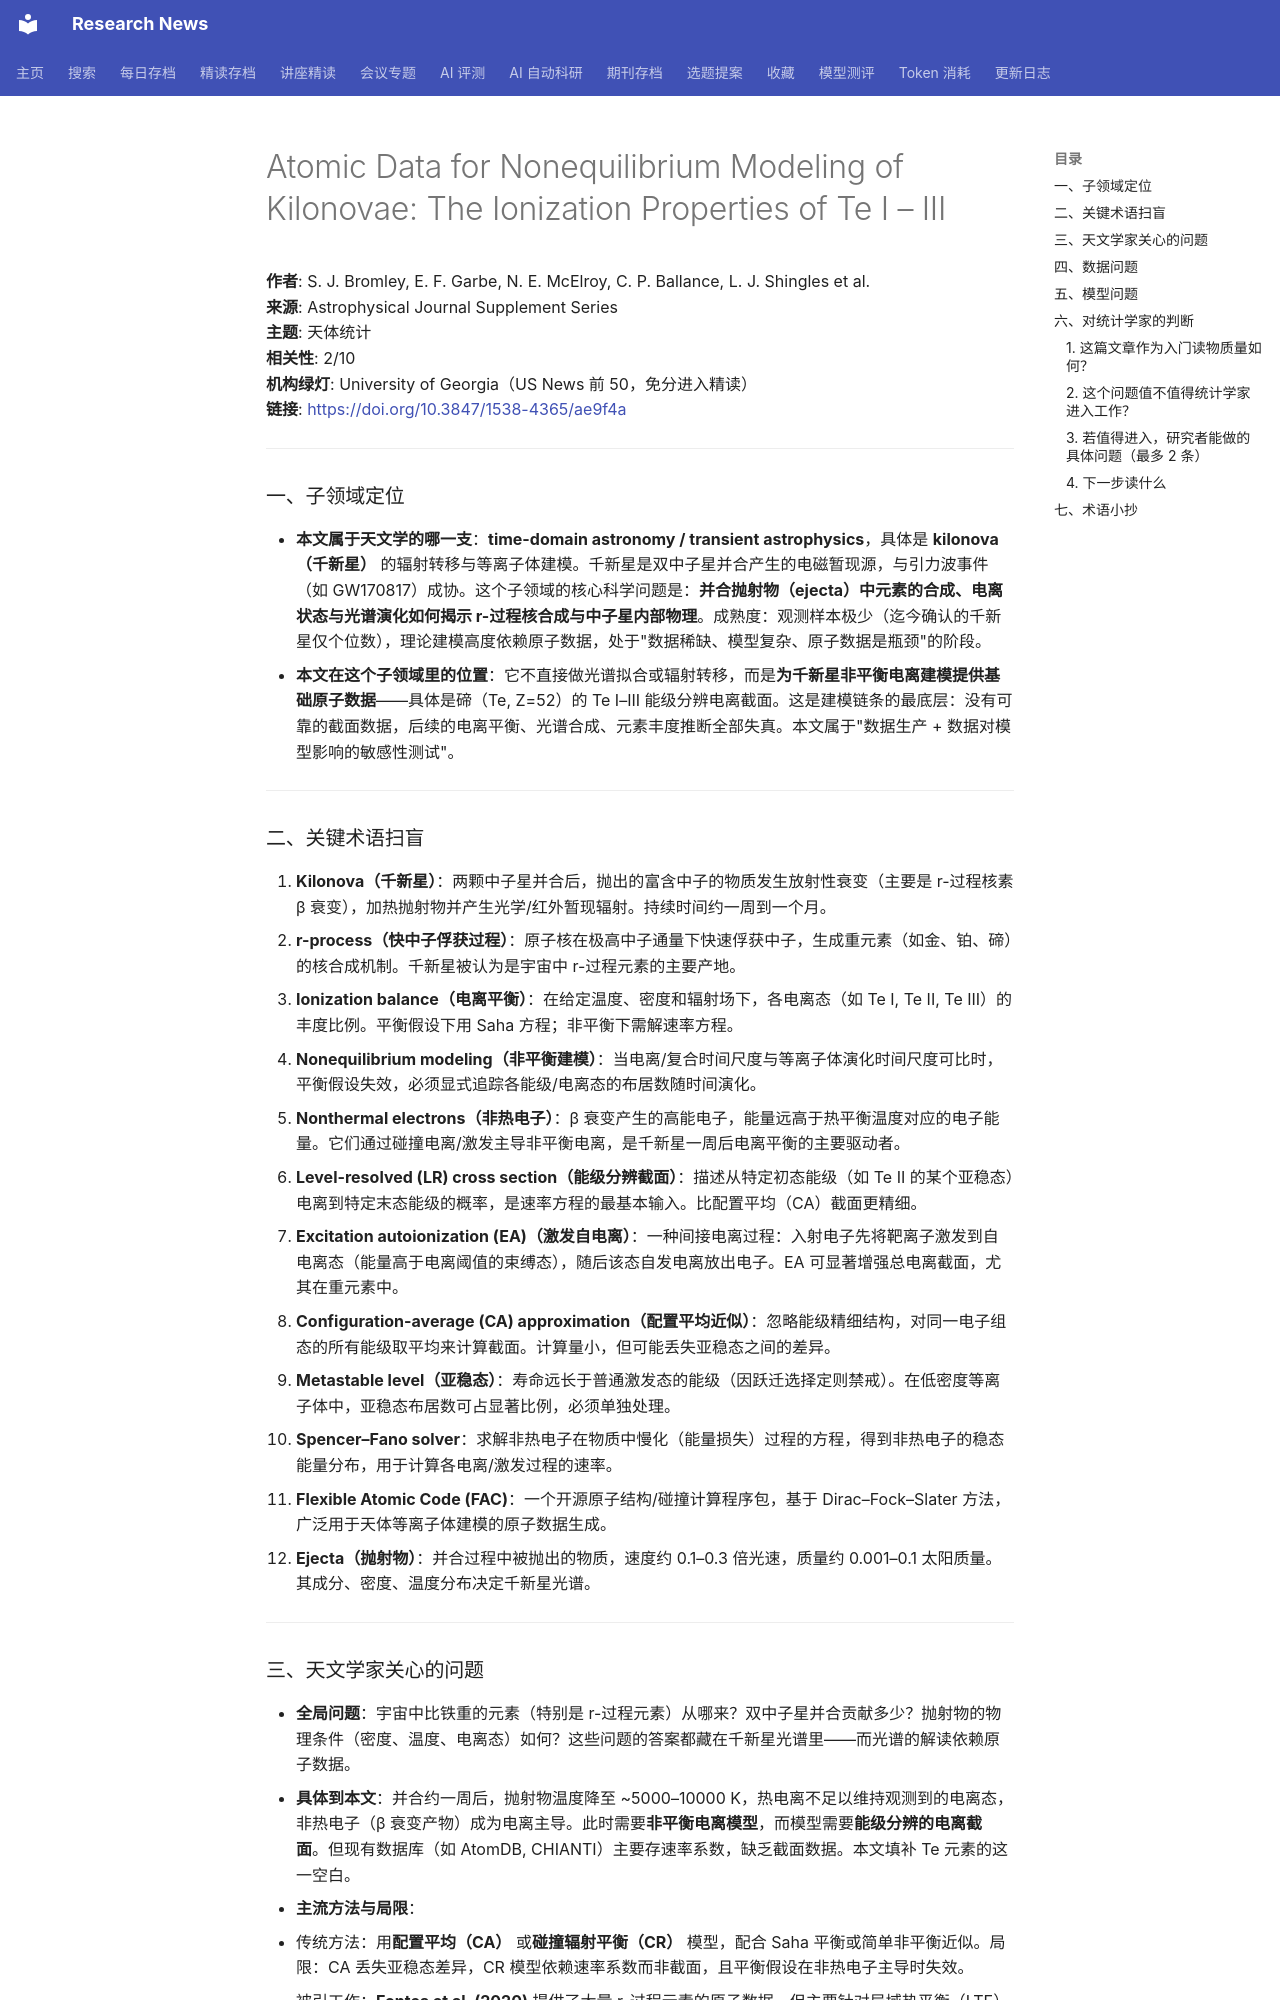

repository: cxy0714/research-news · page: deep_reads/2026-10-12-10.3847_1538-4365_ae9f4a/index.html · generator: mkdocs

# Atomic Data for Nonequilibrium Modeling of Kilonovae: The Ionization Properties of Te <scp>I</scp> – <scp>III</scp>

**作者**: S. J. Bromley, E. F. Garbe, N. E. McElroy, C. P. Ballance, L. J. Shingles et al.  
**来源**: Astrophysical Journal Supplement Series  
**主题**: 天体统计  
**相关性**: 2/10  
**机构绿灯**: University of Georgia（US News 前 50，免分进入精读）  
**链接**: <https://doi.org/10.3847/1538-4365/ae9f4a>

---

### 一、子领域定位

- **本文属于天文学的哪一支**：**time-domain astronomy / transient astrophysics**，具体是 **kilonova（千新星）** 的辐射转移与等离子体建模。千新星是双中子星并合产生的电磁暂现源，与引力波事件（如 GW170817）成协。这个子领域的核心科学问题是：**并合抛射物（ejecta）中元素的合成、电离状态与光谱演化如何揭示 r-过程核合成与中子星内部物理**。成熟度：观测样本极少（迄今确认的千新星仅个位数），理论建模高度依赖原子数据，处于"数据稀缺、模型复杂、原子数据是瓶颈"的阶段。
- **本文在这个子领域里的位置**：它不直接做光谱拟合或辐射转移，而是**为千新星非平衡电离建模提供基础原子数据**——具体是碲（Te, Z=52）的 Te I–III 能级分辨电离截面。这是建模链条的最底层：没有可靠的截面数据，后续的电离平衡、光谱合成、元素丰度推断全部失真。本文属于"数据生产 + 数据对模型影响的敏感性测试"。

---

### 二、关键术语扫盲

1. **Kilonova（千新星）**：两颗中子星并合后，抛出的富含中子的物质发生放射性衰变（主要是 r-过程核素 β 衰变），加热抛射物并产生光学/红外暂现辐射。持续时间约一周到一个月。
2. **r-process（快中子俘获过程）**：原子核在极高中子通量下快速俘获中子，生成重元素（如金、铂、碲）的核合成机制。千新星被认为是宇宙中 r-过程元素的主要产地。
3. **Ionization balance（电离平衡）**：在给定温度、密度和辐射场下，各电离态（如 Te I, Te II, Te III）的丰度比例。平衡假设下用 Saha 方程；非平衡下需解速率方程。
4. **Nonequilibrium modeling（非平衡建模）**：当电离/复合时间尺度与等离子体演化时间尺度可比时，平衡假设失效，必须显式追踪各能级/电离态的布居数随时间演化。
5. **Nonthermal electrons（非热电子）**：β 衰变产生的高能电子，能量远高于热平衡温度对应的电子能量。它们通过碰撞电离/激发主导非平衡电离，是千新星一周后电离平衡的主要驱动者。
6. **Level-resolved (LR) cross section（能级分辨截面）**：描述从特定初态能级（如 Te II 的某个亚稳态）电离到特定末态能级的概率，是速率方程的最基本输入。比配置平均（CA）截面更精细。
7. **Excitation autoionization (EA)（激发自电离）**：一种间接电离过程：入射电子先将靶离子激发到自电离态（能量高于电离阈值的束缚态），随后该态自发电离放出电子。EA 可显著增强总电离截面，尤其在重元素中。
8. **Configuration-average (CA) approximation（配置平均近似）**：忽略能级精细结构，对同一电子组态的所有能级取平均来计算截面。计算量小，但可能丢失亚稳态之间的差异。
9. **Metastable level（亚稳态）**：寿命远长于普通激发态的能级（因跃迁选择定则禁戒）。在低密度等离子体中，亚稳态布居数可占显著比例，必须单独处理。
10. **Spencer–Fano solver**：求解非热电子在物质中慢化（能量损失）过程的方程，得到非热电子的稳态能量分布，用于计算各电离/激发过程的速率。
11. **Flexible Atomic Code (FAC)**：一个开源原子结构/碰撞计算程序包，基于 Dirac–Fock–Slater 方法，广泛用于天体等离子体建模的原子数据生成。
12. **Ejecta（抛射物）**：并合过程中被抛出的物质，速度约 0.1–0.3 倍光速，质量约 0.001–0.1 太阳质量。其成分、密度、温度分布决定千新星光谱。

---
